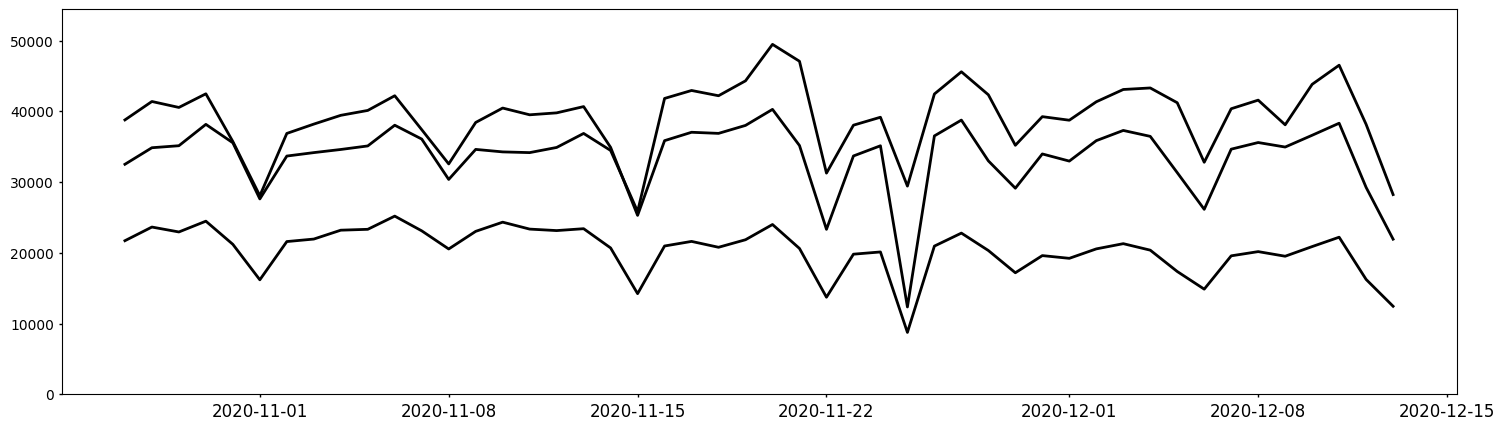

Recreate this plot in Python.
%matplotlib inline

import matplotlib.pyplot as plt
import matplotlib as mpl
import pandas as pd 
import pandas.io.sql as pandasql
import numpy as np 
import datetime
import math
import os
import importlib
import matplotlib.ticker as ticker
import matplotlib.font_manager as font_manager
import matplotlib.dates as mdates
from matplotlib.lines import Line2D # for legend

from pandas.plotting import register_matplotlib_converters
register_matplotlib_converters()

def multi_linechart(df_line, sett):
    '''Creates a line chart of one or more lines.

    Number of lines to plot determined from columns in input dataframe.

 
    ''' 
    df=df_line.copy()
    
    # ----------------------------------------------
    # Setup the figure
    fig, ax =plt.subplots(1)
    fig.set_size_inches(18, 5)
    ax = plt.gca()

    # ----------------------------------------------
    # Default styling params if not defined in sett
    if 'body' in sett:
        dflt={
            'font-size':(12 if 'font-size' not in sett['body']
                         else sett['body']['font-size']),
            'font-family':('sans-serif' if 'font-family' not in sett['body']
                         else sett['body']['font-family']),
            'fontfamily-list':(['Libre Franklin', 'DejaVu Sans'] if 'fontfamily-list' 
                          not in sett['body']
                          else sett['body']['fontfamily-list']),
            'stroke':('#000000' if 'stroke' not in sett['body']
                         else sett['body']['stroke']),
            'stroke-width':(2 if 'stroke-width' not in sett['body']
                         else sett['body']['stroke-width']),
            'border':('solid' if 'border' not in sett['body']
                         else sett['body']['border'])
        }
    else:
        dflt={
            'font-size':12, 'font-family':'sans-serif',
            'fontfamily-list':['Libre Franklin', 'DejaVu Sans'],
            'stroke':'#000000', 'stroke-width':2, 'border':'solid'
        }

    mpl.rcParams['font.family'] = dflt['font-family']
    if dflt['font-family']=='sans-serif':
        mpl.rcParams['font.sans-serif']=dflt['fontfamily-list']
    
#     mpl.rcParams.update({
#         'font.size': dflt['font-size'],
#         'font.family': dflt['font-family']
#     })
    # ----------------------------------------------------------------
    # WEIRD HACK !!!!!!!!!!!!!!!!!!!!!!!!!!!!!!!!!!!!!!!!!!!!
    # For some reason, mpl.rcParams needs to be run TWICE before it 
    # actually gets set. So just before calling the function, 
    # make sure you set it again...
    # ----------------------------------------------------------------

    # ----------------------------------------------
    # Define line-number-dependent params
    num_lines=df.shape[1] - 1
    
    col_names=['xcol']
    ymax_array=[]
    for n in range(num_lines):
        col_names.append('ycol_' + str(n))
        ymax_array.append(df.iloc[:,n+1].max())
        
    df.columns=col_names

    # ----------------------------------------------
    # title
    if 'title' in sett:
        if 'title_params' in sett:
            title_size=(
                dflt['font-size'] if 'font-size' not in 
                sett['title_params']
                else sett['title_params']['font-size'])
            loc=('center' if 'loc' not in sett['title_params']
                 else sett['title_params']['loc'])
        ax.set_title(sett['title'], fontsize=title_size,  loc=loc)

    # ----------------------------------------------
    # grid
    if 'major_grid_on' in sett and sett['major_grid_on']==True:      
        if 'major_grid' in sett:
            c=('gray' if 'stroke' not in sett['major_grid']
               else sett['major_grid']['stroke'])
            b=('-' if 'border' not in sett['major_grid']
               else sett['major_grid']['border'])
        else: 
            c='gray'
            b='-'
        plt.grid(b=True, which='major', color=c, linestyle=b)
    if 'minor_grid_on' in sett and sett['minor_grid_on']==True:      
        if 'minor_grid' in sett:
            c=('gray' if 'stroke' not in sett['minor_grid']
               else sett['minor_grid']['stroke'])
            b=('-' if 'border' not in sett['minor_grid']
               else sett['minor_grid']['border'])
        else: 
            c='gray'
            b='-'
        plt.grid(b=True, which='minor', color=c, linestyle=b)

    # ----------------------------------------------
    # axes (both)
    mpl.rcParams['axes.linewidth'] = 0.3
    ticklength=2 if 'ticklength' not in sett else sett['ticklength']
    tickwidth=1 if 'tickwidth' not in sett else sett['tickwidth']
    ax.tick_params(width=tickwidth, length=ticklength)

    # y-axis
    if 'yaxis' in sett:
        ymin=(0 if 'ymin' not in sett['yaxis']
              else sett['yaxis']['ymin'])
        ymax=(np.max(ymax_array)*(1 + 0.1) if 'ymax'
              not in sett['yaxis']
              else sett['yaxis']['ymax'])
        
        # y-axis label
        label=('' if 'label' not in sett['yaxis']
               else sett['yaxis']['label'])
        labelsize=(dflt['font-size'] if 'labelsize'
                   not in sett['yaxis']
                   else sett['yaxis']['labelsize'])
        plt.ylabel(label, fontsize=labelsize)
        
        # Format y-axis tick labels
        ticklabelsize=(dflt['font-size'] if 'ticklabelsize'
                  not in sett['yaxis']
                  else sett['yaxis']['ticklabelsize'])
        ax.tick_params(axis='y', labelsize=ticklabelsize)
        
        # comma format
        precision=('.0f' if 'precision'
                   not in sett['yaxis']
                   else sett['yaxis']['precision'])
        ax.yaxis.set_major_formatter(
            mpl.ticker.StrMethodFormatter('{x:,' + precision + '}')
        )
    else:
        ymin=0
        ymax=np.max(ymax_array)*(1 + 0.1)

    delta = (ymax - ymin)/4
    i = 0
    while True:
        delta /= 10
        i += 1
        if delta < 10:
            break
    if 'yinc' in sett:
        yinc=sett['yinc']
    else:
        yinc = int(round(delta+1)*pow(10,i))
                   
    plt.ylim(top=ymax, bottom=ymin)

    # ----------------------------------------------
    # x-axis
    if 'xaxis' in sett:
        # x-axis label
        label=('' if 'label' not in sett['xaxis']
               else sett['xaxis']['label'])
        labelsize=(dflt['font-size'] if 'labelsize'
                   not in sett['xaxis']
                   else sett['xaxis']['labelsize'])
        plt.xlabel(label, fontsize=labelsize)
        
        # x-axis tick labels
        if 'major_loc' in sett['xaxis']: # x-values are dates  
            date_form_mjr = sett['xaxis']['major_loc']['date_form']
            ax.xaxis.set_major_formatter(date_form_mjr)
        if 'minor_loc' in sett['xaxis']:
            date_form_mnr = sett['xaxis']['minor_loc']['date_form']
            ax.xaxis.set_minor_locator(date_form_mnr)
        
        # x-axis tick label size
        ticklabelsize=(dflt['font-size'] if 'ticklabelsize'
                  not in sett['xaxis']
                  else sett['xaxis']['ticklabelsize'])
        ax.tick_params(axis='x', labelsize=ticklabelsize, 
                       labelbottom=True)
    else:
        # Default x-axis tick lines
        ax.tick_params(axis='x', labelsize=dflt['font-size'],
                       labelbottom=True)
    
    # ----------------------------------------------
    # Plot data and legend
    if 'legend' in sett:
        legend_loc=('upper left' if 'loc' not in sett['legend']
                    else sett['legend']['loc'])
        leg_array=[]
        custom_lines=[]
        
    for n in range(num_lines):
        if 'lines' in sett:
            line_colour=(dflt['stroke'] if 'stroke' not in 
                         sett['lines'][n] 
                         else sett['lines'][n]['stroke'])
            line_width=(dflt['stroke-width'] if 'stroke-width' 
                        not in sett['lines'][n] 
                        else sett['lines'][n]['stroke-width'])
            border_style=(dflt['border'] if 'border-style' not in 
                          sett['lines'][n] 
                          else sett['lines'][n]['border-style'])
        else:
            line_colour=dflt['stroke']
            line_width=dflt['stroke-width']
            border_style=dflt['border']
            
        ax.plot(df['xcol'], df['ycol_' + str(n)], linewidth=line_width, 
                color = line_colour, linestyle=border_style)
        
        # Legend
        if 'legend' in sett:
            leg_array.append(sett['lines'][n]['label'])
            custom_lines.append(Line2D([0], [0], 
                                       color=line_colour, 
                                       lw=line_width,
                                       linestyle=border_style)
                               )
    
    if 'legend' in sett:
        ax.legend(custom_lines, leg_array, loc=legend_loc, 
                  prop={"size": dflt['font-size']},
                  ncol=len(df.columns))

    # ----------------------------------------------
    # Plot shaded areas
    if 'shaded' in sett:
        num_a=len(sett['shaded'].keys())
        
        for area in range(num_a):
            idx=sett['shaded'][area]['lims']
            facecolour=sett['shaded'][area]['fill']
            zorder=(0 if 'zorder' not in sett['shaded'][area] 
                    else sett['shaded'][area]['zorder'])
            alpha=(1 if 'alpha' not in sett['shaded'][area]
                   else sett['shaded'][area]['alpha'])
            
            # Shaded area left and right bds
            for i in range(len(idx)):
                bd1=idx[i][0]
                bd2=idx[i][1]
                
                ax.axvspan(bd1, bd2, facecolor=facecolour, 
                           edgecolor='none', alpha=alpha,
                           zorder=zorder)
            
            # Shaded area label
            if 'label' in sett['shaded'][area]:
                rot=(0 if 'rotation' not in 
                     sett['shaded'][area]['label'] 
                     else sett['shaded'][area]['label']['rotation'])
                label_colour=(dflt['stroke'] if 'colour' not in 
                              sett['shaded'][area]['label'] 
                              else sett['shaded'][area]['label']['colour'])
                label_size=(dflt['font-size'] if 'font-size' not in 
                            sett['shaded'][area]['label'] 
                            else sett['shaded'][area]['label']['font-size'])
                plt.text(                    
                    sett['shaded'][area]['label']['x'], # x posn of label
                    sett['shaded'][area]['label']['y'], # y posn of label
                    sett['shaded'][area]['label']['text'], 
                    rotation=rot, 
                    color=label_colour, 
                    fontsize=label_size
                )

    return fig, ax

# x-axis
dt=[datetime.date(2020, 10, 27), datetime.date(2020, 10, 28), datetime.date(2020, 10, 29), 
    datetime.date(2020, 10, 30), datetime.date(2020, 10, 31), datetime.date(2020, 11, 1), 
    datetime.date(2020, 11, 2), datetime.date(2020, 11, 3), datetime.date(2020, 11, 4), 
    datetime.date(2020, 11, 5), datetime.date(2020, 11, 6), datetime.date(2020, 11, 7), 
    datetime.date(2020, 11, 8), datetime.date(2020, 11, 9), datetime.date(2020, 11, 10), 
    datetime.date(2020, 11, 11), datetime.date(2020, 11, 12), datetime.date(2020, 11, 13), 
    datetime.date(2020, 11, 14), datetime.date(2020, 11, 15), datetime.date(2020, 11, 16), 
    datetime.date(2020, 11, 17), datetime.date(2020, 11, 18), datetime.date(2020, 11, 19), 
    datetime.date(2020, 11, 20), datetime.date(2020, 11, 21), datetime.date(2020, 11, 22), 
    datetime.date(2020, 11, 23), datetime.date(2020, 11, 24), datetime.date(2020, 11, 25), 
    datetime.date(2020, 11, 26), datetime.date(2020, 11, 27), datetime.date(2020, 11, 28), 
    datetime.date(2020, 11, 29), datetime.date(2020, 11, 30), datetime.date(2020, 12, 1), 
    datetime.date(2020, 12, 2), datetime.date(2020, 12, 3), datetime.date(2020, 12, 4), 
    datetime.date(2020, 12, 5), datetime.date(2020, 12, 6), datetime.date(2020, 12, 7), 
    datetime.date(2020, 12, 8), datetime.date(2020, 12, 9), datetime.date(2020, 12, 10), 
    datetime.date(2020, 12, 11), datetime.date(2020, 12, 12), datetime.date(2020, 12, 13)]

# y-axis
# line 1
y1=[32512.0, 34852.0, 35136.0, 38154.0, 35551.0, 27617.0, 33677.0, 34163.0, 34606.0, 35106.0, 38034.0, 36077.0, 30372.0, 34616.0, 34264.0, 34162.0, 34891.0, 36871.0, 34465.0, 25836.0, 41818.0, 42943.0, 42199.0, 44307.0, 49460.0, 47071.0, 31263.0, 38039.0, 39162.0, 29431.0, 42445.0, 45586.0, 42333.0, 35198.0, 39244.0, 38740.0, 41345.0, 43083.0, 43299.0, 41210.0, 32797.0, 40363.0, 41577.0, 38094.0, 43813.0, 46515.0, 38156.0, 28232.0]

# line 2
y2=[38781.0, 41387.0, 40545.0, 42473.0, 35726.0, 28066.0, 36873.0, 38191.0, 39432.0, 40123.0, 42199.0, 37404.0, 32564.0, 38425.0, 40460.0, 39506.0, 39780.0, 40666.0, 34904.0, 25290.0, 35852.0, 37037.0, 36880.0, 38007.0, 40274.0, 35163.0, 23323.0, 33689.0, 35129.0, 12352.0, 36524.0, 38759.0, 32995.0, 29132.0, 33974.0, 32964.0, 35851.0, 37296.0, 36458.0, 31332.0, 26148.0, 34649.0, 35588.0, 34950.0, 36615.0, 38317.0, 29245.0, 21929.0]

# line 3
y3=[21713.0, 23644.0, 22949.0, 24473.0, 21201.0, 16189.0, 21592.0, 21946.0, 23200.0, 23324.0, 25188.0, 23107.0, 20544.0, 23035.0, 24334.0, 23354.0, 23144.0, 23411.0, 20691.0, 14232.0, 20965.0, 21615.0, 20784.0, 21851.0, 24003.0, 20617.0, 13727.0, 19809.0, 20124.0, 8755.0, 20952.0, 22788.0, 20327.0, 17183.0, 19609.0, 19223.0, 20557.0, 21295.0, 20377.0, 17362.0, 14867.0, 19576.0, 20172.0, 19520.0, 20884.0, 22209.0, 16241.0, 12449.0]

# Create dataframe to be plotted
data = {'dt':dt, 'y1':y1, 'y2':y2, 'y3':y3}
df_multi = pd.DataFrame(data)

sett_empty={
    
}

multi_linechart(df_multi, sett_empty)